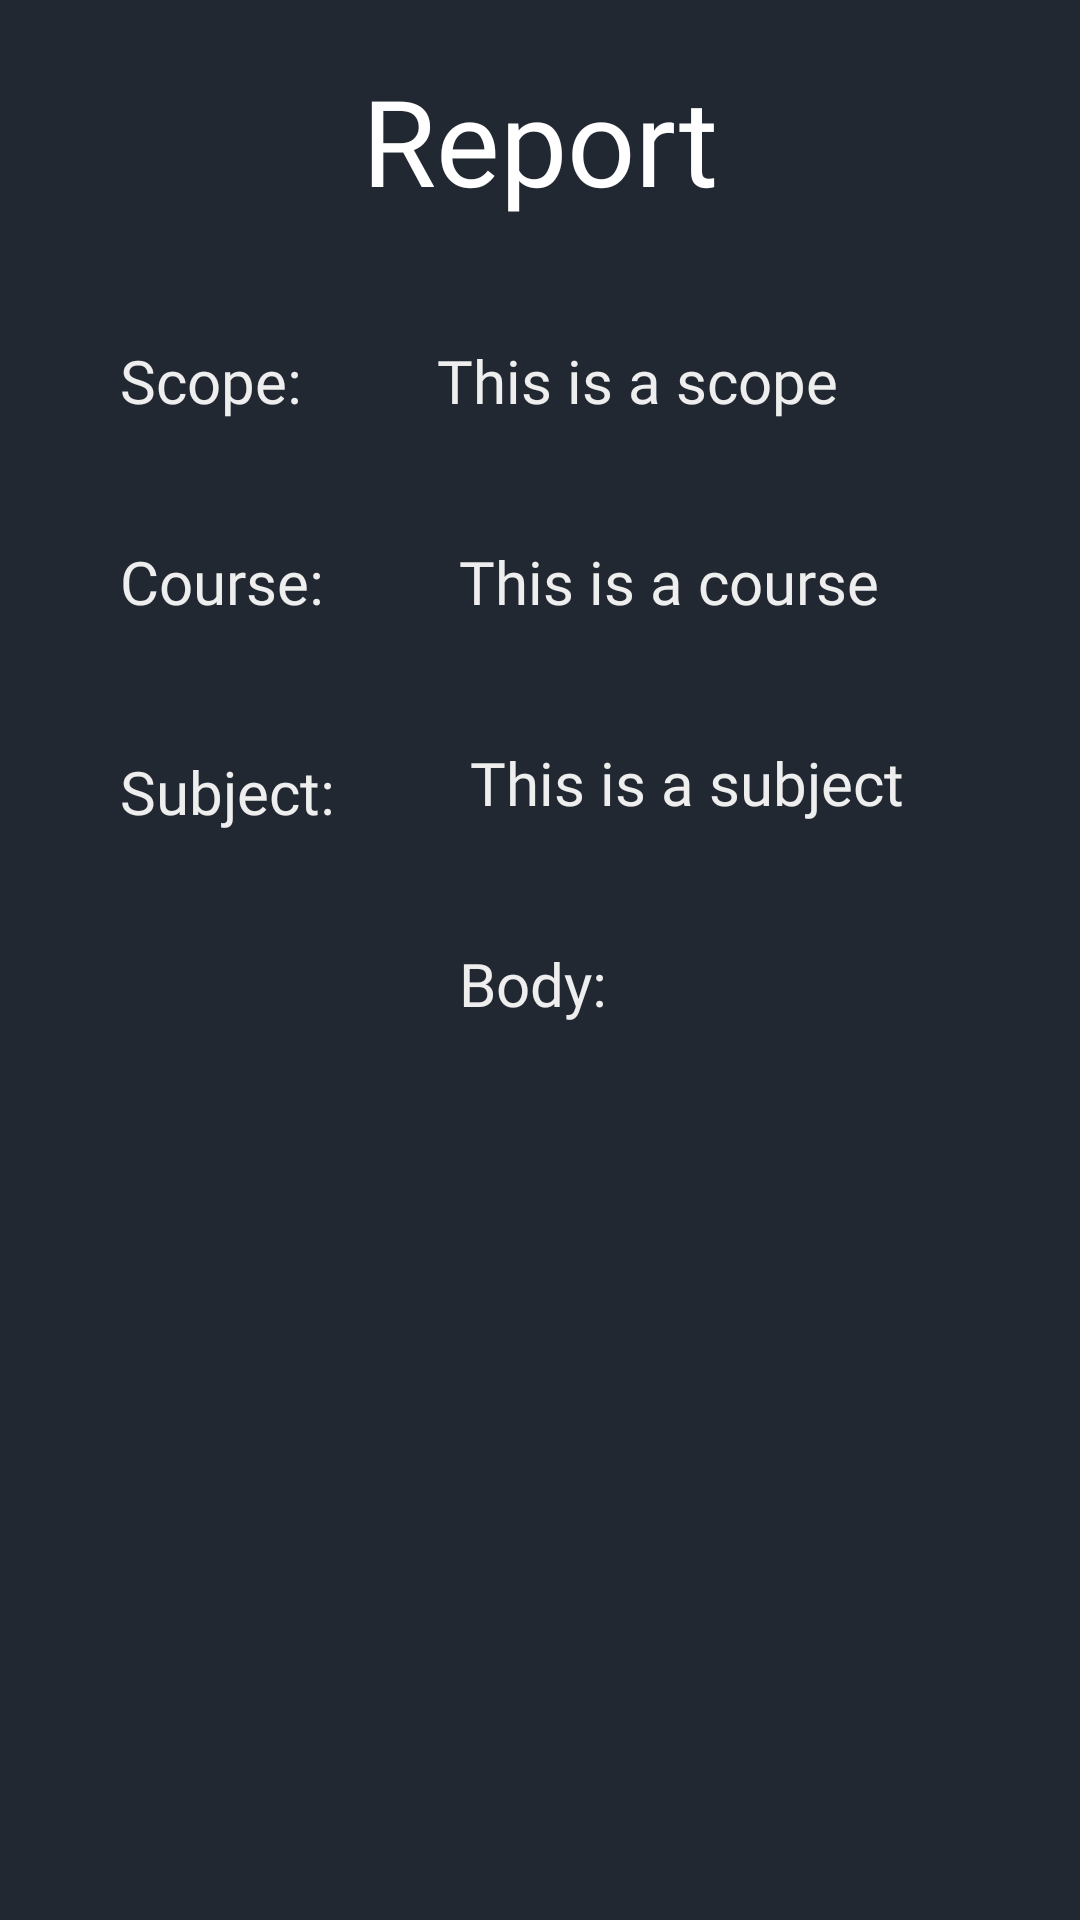

The Android layout XML behind this screen, and the referenced resources:
<!-- AndroidManifest.xml: application theme Theme.LoginModule -->
<!-- res/layout/activity_report_page.xml -->
<?xml version="1.0" encoding="utf-8"?>
<androidx.constraintlayout.widget.ConstraintLayout xmlns:android="http://schemas.android.com/apk/res/android"
    xmlns:app="http://schemas.android.com/apk/res-auto"
    xmlns:tools="http://schemas.android.com/tools"
    android:id="@+id/main"
    android:layout_width="match_parent"
    android:layout_height="match_parent"
    tools:context=".Report.ReportPage">

    <TextView
        android:id="@+id/title"
        android:layout_width="wrap_content"
        android:layout_height="wrap_content"
        android:fontFamily="@font/roboto_bold"
        android:text="Report"
        android:textColor="@color/white"
        android:textSize="40sp"
        app:layout_constraintEnd_toEndOf="parent"
        app:layout_constraintStart_toStartOf="parent"
        app:layout_constraintTop_toTopOf="parent"
        android:paddingTop="20sp"/>

    <ProgressBar
        android:id="@+id/progressBar"
        style="?android:attr/progressBarStyle"
        android:layout_width="match_parent"
        android:layout_height="60sp"
        app:layout_constraintEnd_toEndOf="parent"
        app:layout_constraintStart_toStartOf="parent"
        app:layout_constraintTop_toBottomOf="@+id/title"
        android:layout_marginTop="20sp"
        android:visibility="invisible"/>

    <androidx.constraintlayout.widget.ConstraintLayout
        android:id="@+id/CL"
        android:layout_width="match_parent"
        android:layout_height="wrap_content"
        app:layout_constraintTop_toBottomOf="@+id/title"
        app:layout_constraintStart_toStartOf="parent"
        app:layout_constraintEnd_toEndOf="parent"
        android:paddingBottom="90sp"
        android:visibility="visible">

        <TextView
            android:id="@+id/scopeTitleTV"
            android:layout_width="wrap_content"
            android:layout_height="wrap_content"
            android:fontFamily="@font/roboto_regular"
            android:text="Scope: "
            android:textColor="@color/light"
            android:textSize="20sp"
            app:layout_constraintStart_toStartOf="parent"
            app:layout_constraintTop_toTopOf="@+id/CL"
            android:layout_marginStart="40sp"
            android:layout_marginTop="40sp"/>


        <TextView
            android:id="@+id/scopeTV"
            android:layout_width="wrap_content"
            android:layout_height="wrap_content"
            android:fontFamily="@font/roboto_regular"
            android:text="This is a scope"
            android:textColor="@color/light"
            android:textSize="20sp"
            app:layout_constraintStart_toEndOf="@+id/scopeTitleTV"
            app:layout_constraintTop_toTopOf="@+id/CL"
            android:layout_marginStart="40sp"
            android:layout_marginTop="40sp"/>

        <TextView
            android:id="@+id/courseTitleTV"
            android:layout_width="wrap_content"
            android:layout_height="wrap_content"
            android:fontFamily="@font/roboto_regular"
            android:text="Course: "
            android:textColor="@color/light"
            android:textSize="20sp"
            app:layout_constraintStart_toStartOf="parent"
            app:layout_constraintTop_toBottomOf="@+id/scopeTitleTV"
            android:layout_marginStart="40sp"
            android:layout_marginTop="40sp"/>

        <TextView
            android:id="@+id/courseTV"
            android:layout_width="wrap_content"
            android:layout_height="wrap_content"
            android:fontFamily="@font/roboto_regular"
            android:text="This is a course"
            android:textColor="@color/light"
            android:textSize="20sp"
            app:layout_constraintStart_toEndOf="@+id/courseTitleTV"
            app:layout_constraintTop_toBottomOf="@+id/scopeTitleTV"
            android:layout_marginStart="40sp"
            android:layout_marginTop="40sp"/>



        <TextView
            android:id="@+id/subjectTV"
            android:layout_width="wrap_content"
            android:layout_height="wrap_content"
            android:fontFamily="@font/roboto_regular"
            android:text="Subject: "
            android:textColor="@color/light"
            android:textSize="20sp"
            app:layout_constraintStart_toStartOf="parent"
            app:layout_constraintTop_toBottomOf="@+id/courseTV"
            android:layout_marginStart="40sp"
            android:layout_marginTop="43sp"/>

        <TextView
            android:id="@+id/subjectTVValue"
            android:layout_width="wrap_content"
            android:layout_height="wrap_content"
            android:fontFamily="@font/roboto_regular"
            app:layout_constraintStart_toEndOf="@id/subjectTV"
            app:layout_constraintTop_toBottomOf="@+id/courseTV"
            android:text="This is a subject"
            android:textColor="@color/light"
            android:textSize="20sp"
            android:layout_marginStart="40sp"
            android:layout_marginTop="40sp"
            />

        <TextView
            android:id="@+id/bodyTV"
            android:layout_width="wrap_content"
            android:layout_height="wrap_content"
            android:fontFamily="@font/roboto_regular"
            android:text="Body: "
            android:textColor="@color/light"
            android:textSize="20sp"
            android:textAlignment="center"
            app:layout_constraintStart_toStartOf="parent"
            app:layout_constraintEnd_toEndOf="parent"
            app:layout_constraintTop_toBottomOf="@+id/subjectTVValue"
            android:layout_marginStart="40sp"
            android:layout_marginEnd="40sp"
            android:layout_marginTop="40sp"/>



    </androidx.constraintlayout.widget.ConstraintLayout>

</androidx.constraintlayout.widget.ConstraintLayout>
<!-- resources referenced by this layout -->
<resources>
  <color name="light">#EEEEEE</color>
  <color name="white">#FFFFFFFF</color>
  <style name="Theme.LoginModule" parent="Theme.MaterialComponents.DayNight.DarkActionBar">
          
          <item name="colorPrimary">@color/fullD</item>
          <item name="colorPrimaryVariant">@color/fullD</item>
          <item name="colorOnPrimary">@color/white</item>
          
          <item name="colorSecondary">@color/teal_200</item>
          <item name="colorSecondaryVariant">@color/teal_700</item>
          <item name="colorOnSecondary">@color/black</item>
          
          <item name="android:statusBarColor">?attr/colorPrimaryVariant</item>
          
      </style>
  <color name="fullD">#222831</color>
  <color name="teal_200">#FF03DAC5</color>
  <color name="teal_700">#FF018786</color>
  <color name="black">#FF000000</color>
</resources>
